Dataset: aurora_train (GitHub, 123675/data). Classes: drapery aurora, hotspot aurora, multiple arcs aurora, radial aurora, single arc aurora.

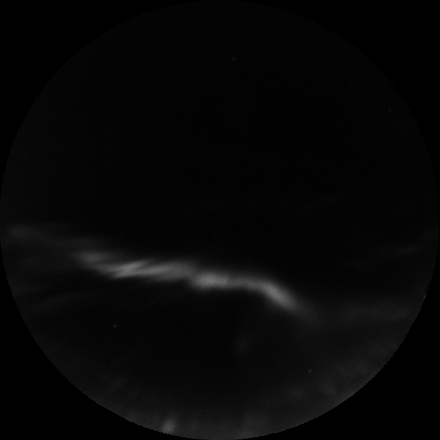
Label: single arc aurora

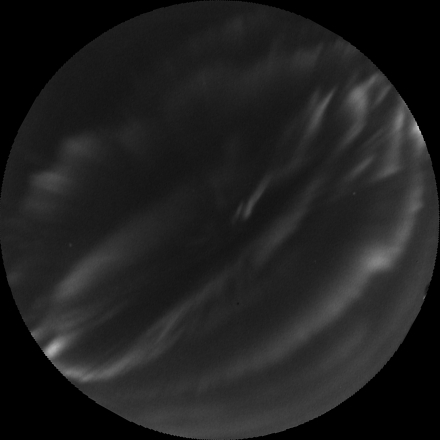
Label: multiple arcs aurora

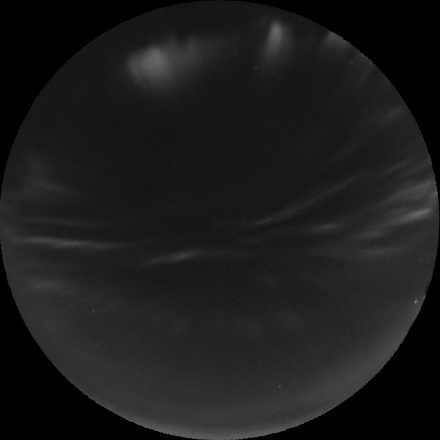
Label: drapery aurora

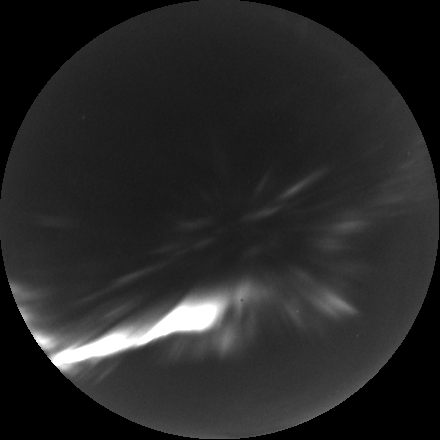
Label: hotspot aurora

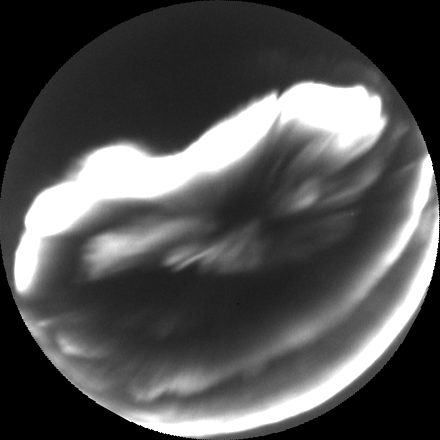
Label: multiple arcs aurora

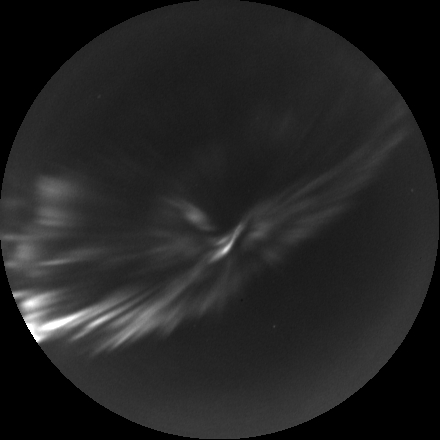
Label: radial aurora
